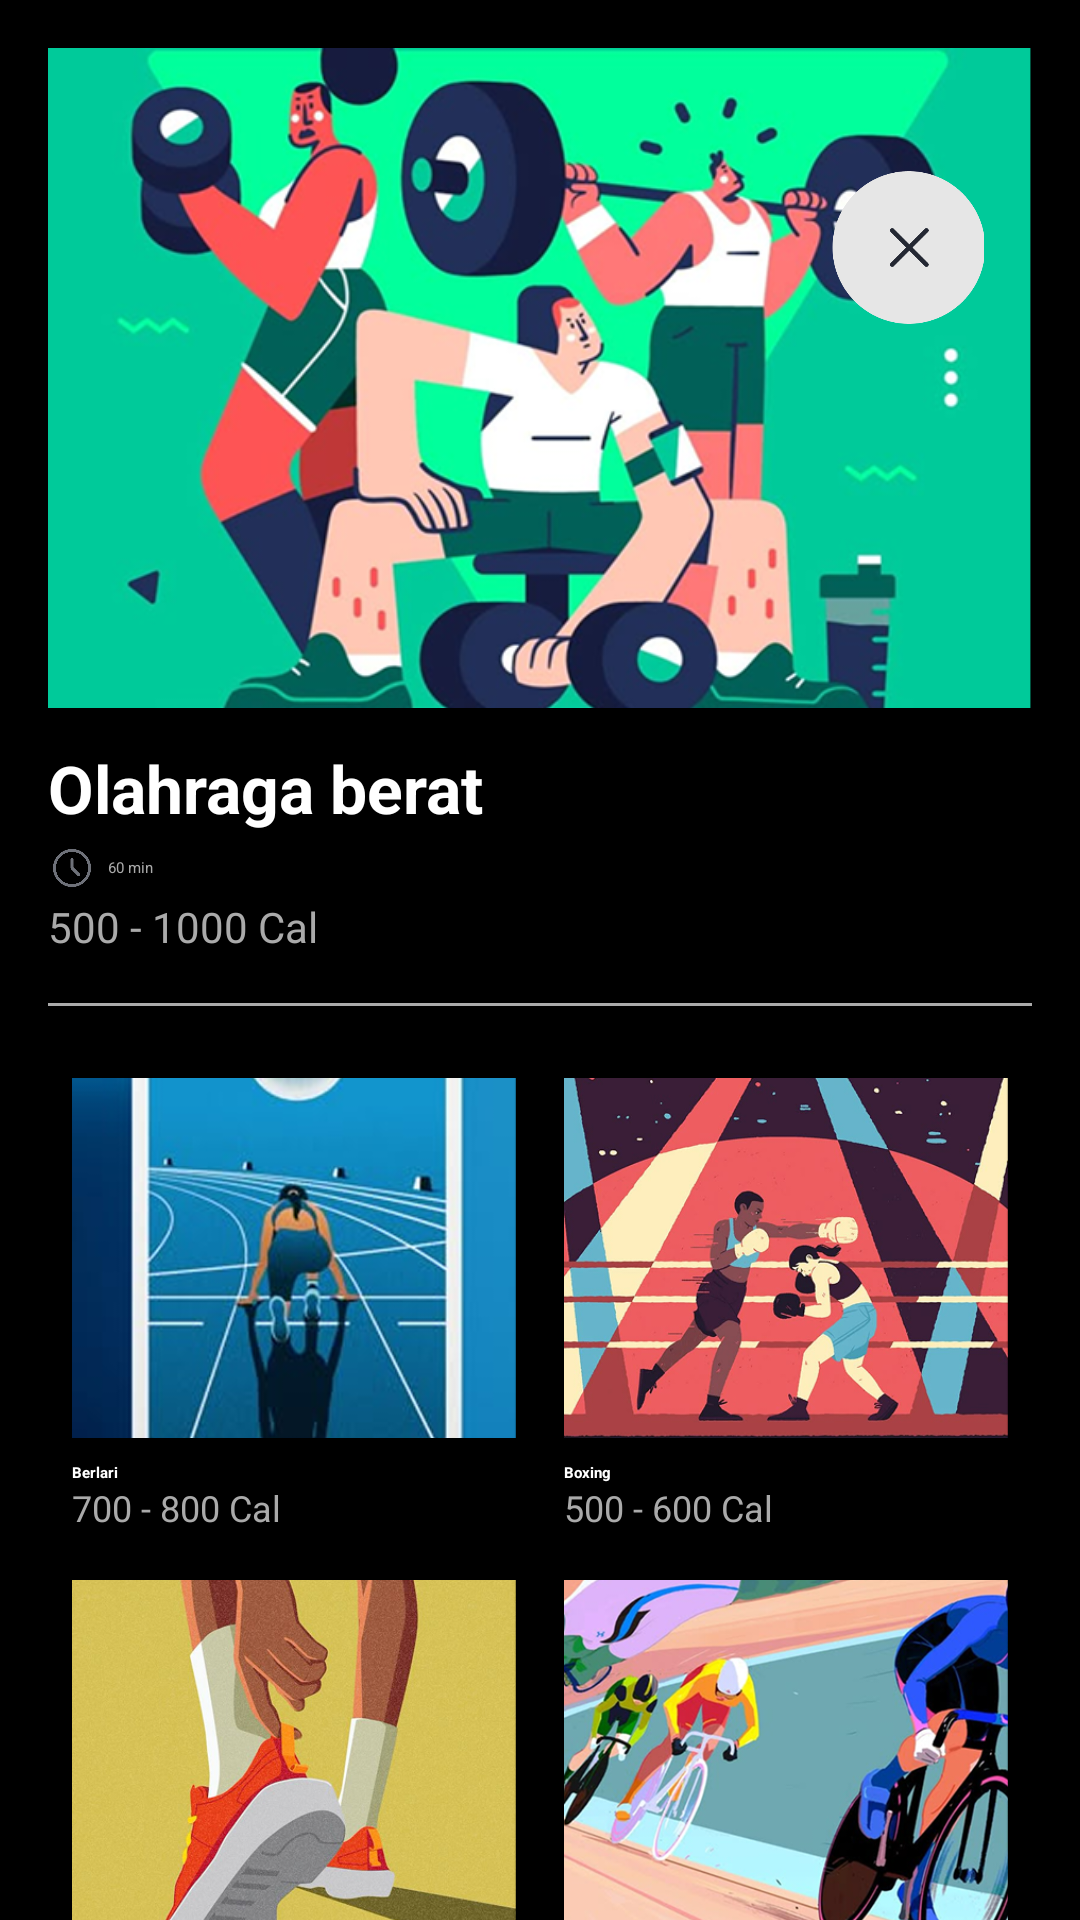

Android layout source for this screen:
<!-- AndroidManifest.xml: application theme Theme.SehatIn -->
<!-- res/layout/activity_olahraga_ringan_detail.xml -->
<?xml version="1.0" encoding="utf-8"?>
<androidx.constraintlayout.widget.ConstraintLayout
    xmlns:android="http://schemas.android.com/apk/res/android"
    xmlns:app="http://schemas.android.com/apk/res-auto"
    xmlns:tools="http://schemas.android.com/tools"
    android:layout_width="match_parent"
    android:layout_height="match_parent"
    android:background="@android:color/black"
    tools:context=".SportRecommendation">

    <ImageView
        android:id="@+id/homeButton"
        android:layout_width="67dp"
        android:layout_height="69dp"
        android:layout_marginTop="48dp"
        android:layout_marginEnd="24dp"
        android:contentDescription="Home"
        android:elevation="2dp"
        android:padding="8dp"
        android:src="@drawable/tombolcloseputih"
        app:layout_constraintEnd_toEndOf="parent"
        app:layout_constraintTop_toTopOf="parent" /> <androidx.core.widget.NestedScrollView
    android:id="@+id/scrollView"
    android:layout_width="match_parent"
    android:layout_height="0dp"
    android:fillViewport="true"
    app:layout_constraintTop_toTopOf="parent"
    app:layout_constraintBottom_toBottomOf="parent">

    <LinearLayout
        android:layout_width="match_parent"
        android:layout_height="wrap_content"
        android:orientation="vertical"
        android:padding="16dp"
        android:paddingTop="72dp">
        <ImageView
        android:layout_width="match_parent"
        android:layout_height="220dp"
        android:scaleType="centerCrop"
        android:src="@drawable/gambarolahragaberat" />

        <LinearLayout
            android:layout_width="match_parent"
            android:layout_height="wrap_content"
            android:orientation="vertical"
            android:background="@android:color/black"
            android:paddingTop="12dp"
            android:paddingBottom="8dp">

            <androidx.constraintlayout.widget.ConstraintLayout
                android:layout_width="match_parent"
                android:layout_height="wrap_content">

                <TextView
                    android:id="@+id/olahragaBeratTitle"
                    android:layout_width="0dp"
                    android:layout_height="wrap_content"
                    android:text="Olahraga berat"
                    android:textColor="@android:color/white"
                    android:textSize="22sp"
                    android:textStyle="bold"
                    app:layout_constraintBottom_toBottomOf="parent"
                    app:layout_constraintHorizontal_chainStyle="packed"
                    app:layout_constraintStart_toStartOf="parent"
                    app:layout_constraintTop_toTopOf="parent" />

            </androidx.constraintlayout.widget.ConstraintLayout>

            <LinearLayout
                android:layout_width="wrap_content"
                android:layout_height="wrap_content"
                android:orientation="horizontal"
                android:gravity="center_vertical"
                android:layout_marginTop="4dp">

                <ImageView
                    android:layout_width="16dp"
                    android:layout_height="16dp"
                    android:src="@drawable/time" />

                <TextView
                    android:layout_width="wrap_content"
                    android:layout_height="wrap_content"
                    android:text="60 min"
                    android:textColor="@android:color/darker_gray"
                    android:layout_marginStart="4dp" />
            </LinearLayout>

            <TextView
                android:layout_width="wrap_content"
                android:layout_height="wrap_content"
                android:layout_marginTop="2dp"
                android:text="500 - 1000 Cal"
                android:textColor="@android:color/darker_gray"
                android:textSize="14sp" />

        </LinearLayout>

        <View
            android:layout_width="match_parent"
            android:layout_height="1dp"
            android:background="@android:color/darker_gray"
            android:layout_marginTop="8dp"
            android:layout_marginBottom="8dp" />

        <GridLayout
            android:layout_width="match_parent"
            android:layout_height="wrap_content"
            android:columnCount="2"
            android:orientation="horizontal"
            android:layout_marginTop="8dp"
            android:layout_marginBottom="16dp">

            <LinearLayout
                android:layout_width="0dp"
                android:layout_height="wrap_content"
                android:layout_margin="8dp"
                android:layout_columnWeight="1"
                android:orientation="vertical">

                <ImageView
                    android:layout_width="match_parent"
                    android:layout_height="120dp"
                    android:scaleType="centerCrop"
                    android:src="@drawable/gambarberlari" />

                <TextView
                    android:layout_width="wrap_content"
                    android:layout_height="wrap_content"
                    android:text="Berlari"
                    android:textColor="@android:color/white"
                    android:textStyle="bold"
                    android:layout_marginTop="8dp" />

                <TextView
                    android:layout_width="wrap_content"
                    android:layout_height="wrap_content"
                    android:text="700 - 800 Cal"
                    android:textColor="@android:color/darker_gray"
                    android:textSize="12sp" />
            </LinearLayout>

            <LinearLayout
                android:layout_width="0dp"
                android:layout_height="wrap_content"
                android:layout_margin="8dp"
                android:layout_columnWeight="1"
                android:orientation="vertical">

                <ImageView
                    android:layout_width="match_parent"
                    android:layout_height="120dp"
                    android:scaleType="centerCrop"
                    android:src="@drawable/gambarboxing" />

                <TextView
                    android:layout_width="wrap_content"
                    android:layout_height="wrap_content"
                    android:text="Boxing"
                    android:textColor="@android:color/white"
                    android:textStyle="bold"
                    android:layout_marginTop="8dp" />

                <TextView
                    android:layout_width="wrap_content"
                    android:layout_height="wrap_content"
                    android:text="500 - 600 Cal"
                    android:textColor="@android:color/darker_gray"
                    android:textSize="12sp" />
            </LinearLayout>

            <LinearLayout
                android:layout_width="0dp"
                android:layout_height="wrap_content"
                android:layout_margin="8dp"
                android:layout_columnWeight="1"
                android:orientation="vertical">

                <ImageView
                    android:layout_width="match_parent"
                    android:layout_height="120dp"
                    android:scaleType="centerCrop"
                    android:src="@drawable/gambarlompattali" />

                <TextView
                    android:layout_width="wrap_content"
                    android:layout_height="wrap_content"
                    android:text="Lompat Tali"
                    android:textColor="@android:color/white"
                    android:textStyle="bold"
                    android:layout_marginTop="8dp" />

                <TextView
                    android:layout_width="wrap_content"
                    android:layout_height="wrap_content"
                    android:text="400 - 700 Cal"
                    android:textColor="@android:color/darker_gray"
                    android:textSize="12sp" />
            </LinearLayout>

            <LinearLayout
                android:layout_width="0dp"
                android:layout_height="wrap_content"
                android:layout_margin="8dp"
                android:layout_columnWeight="1"
                android:orientation="vertical">

                <ImageView
                    android:layout_width="match_parent"
                    android:layout_height="120dp"
                    android:scaleType="centerCrop"
                    android:src="@drawable/gambarbersepeda" />

                <TextView
                    android:layout_width="wrap_content"
                    android:layout_height="wrap_content"
                    android:text="Bersepeda"
                    android:textColor="@android:color/white"
                    android:textStyle="bold"
                    android:layout_marginTop="8dp" />

                <TextView
                    android:layout_width="wrap_content"
                    android:layout_height="wrap_content"
                    android:text="600 - 900 Cal"
                    android:textColor="@android:color/darker_gray"
                    android:textSize="12sp" />
            </LinearLayout>

            <LinearLayout
                android:layout_width="0dp"
                android:layout_height="wrap_content"
                android:layout_margin="8dp"
                android:layout_columnWeight="1"
                android:orientation="vertical">

                <ImageView
                    android:layout_width="match_parent"
                    android:layout_height="120dp"
                    android:scaleType="centerCrop"
                    android:src="@drawable/gambarmendaki" />

                <TextView
                    android:layout_width="wrap_content"
                    android:layout_height="wrap_content"
                    android:text="Mendaki"
                    android:textColor="@android:color/white"
                    android:textStyle="bold"
                    android:layout_marginTop="8dp" />

                <TextView
                    android:layout_width="wrap_content"
                    android:layout_height="wrap_content"
                    android:text="500 - 850 Cal"
                    android:textColor="@android:color/darker_gray"
                    android:textSize="12sp" />
            </LinearLayout>

            <LinearLayout
                android:layout_width="0dp"
                android:layout_height="wrap_content"
                android:layout_margin="8dp"
                android:layout_columnWeight="1"
                android:orientation="vertical">

                <ImageView
                    android:layout_width="match_parent"
                    android:layout_height="120dp"
                    android:scaleType="centerCrop"
                    android:src="@drawable/gambarbasket" />

                <TextView
                    android:layout_width="wrap_content"
                    android:layout_height="wrap_content"
                    android:text="Bermain Basket"
                    android:textColor="@android:color/white"
                    android:textStyle="bold"
                    android:layout_marginTop="8dp" />

                <TextView
                    android:layout_width="wrap_content"
                    android:layout_height="wrap_content"
                    android:text="650 - 950 Cal"
                    android:textColor="@android:color/darker_gray"
                    android:textSize="12sp" />
            </LinearLayout>

        </GridLayout>
    </LinearLayout>
</androidx.core.widget.NestedScrollView>
</androidx.constraintlayout.widget.ConstraintLayout>
<!-- resources referenced by this layout -->
<resources>
  <!-- drawable gambarbasket: png bitmap (drawable, 306886 bytes) -->
  <!-- drawable gambarberlari: png bitmap (drawable, 164781 bytes) -->
  <!-- drawable gambarbersepeda: png bitmap (drawable, 268387 bytes) -->
  <!-- drawable gambarboxing: png bitmap (drawable, 196719 bytes) -->
  <!-- drawable gambarlompattali: png bitmap (drawable, 257060 bytes) -->
  <!-- drawable gambarmendaki: png bitmap (drawable, 178330 bytes) -->
  <!-- drawable gambarolahragaberat: png bitmap (drawable, 239441 bytes) -->
  <!-- drawable time: png bitmap (drawable, 9493 bytes) -->
  <!-- drawable tombolcloseputih: png bitmap (drawable, 7431 bytes) -->
</resources>
